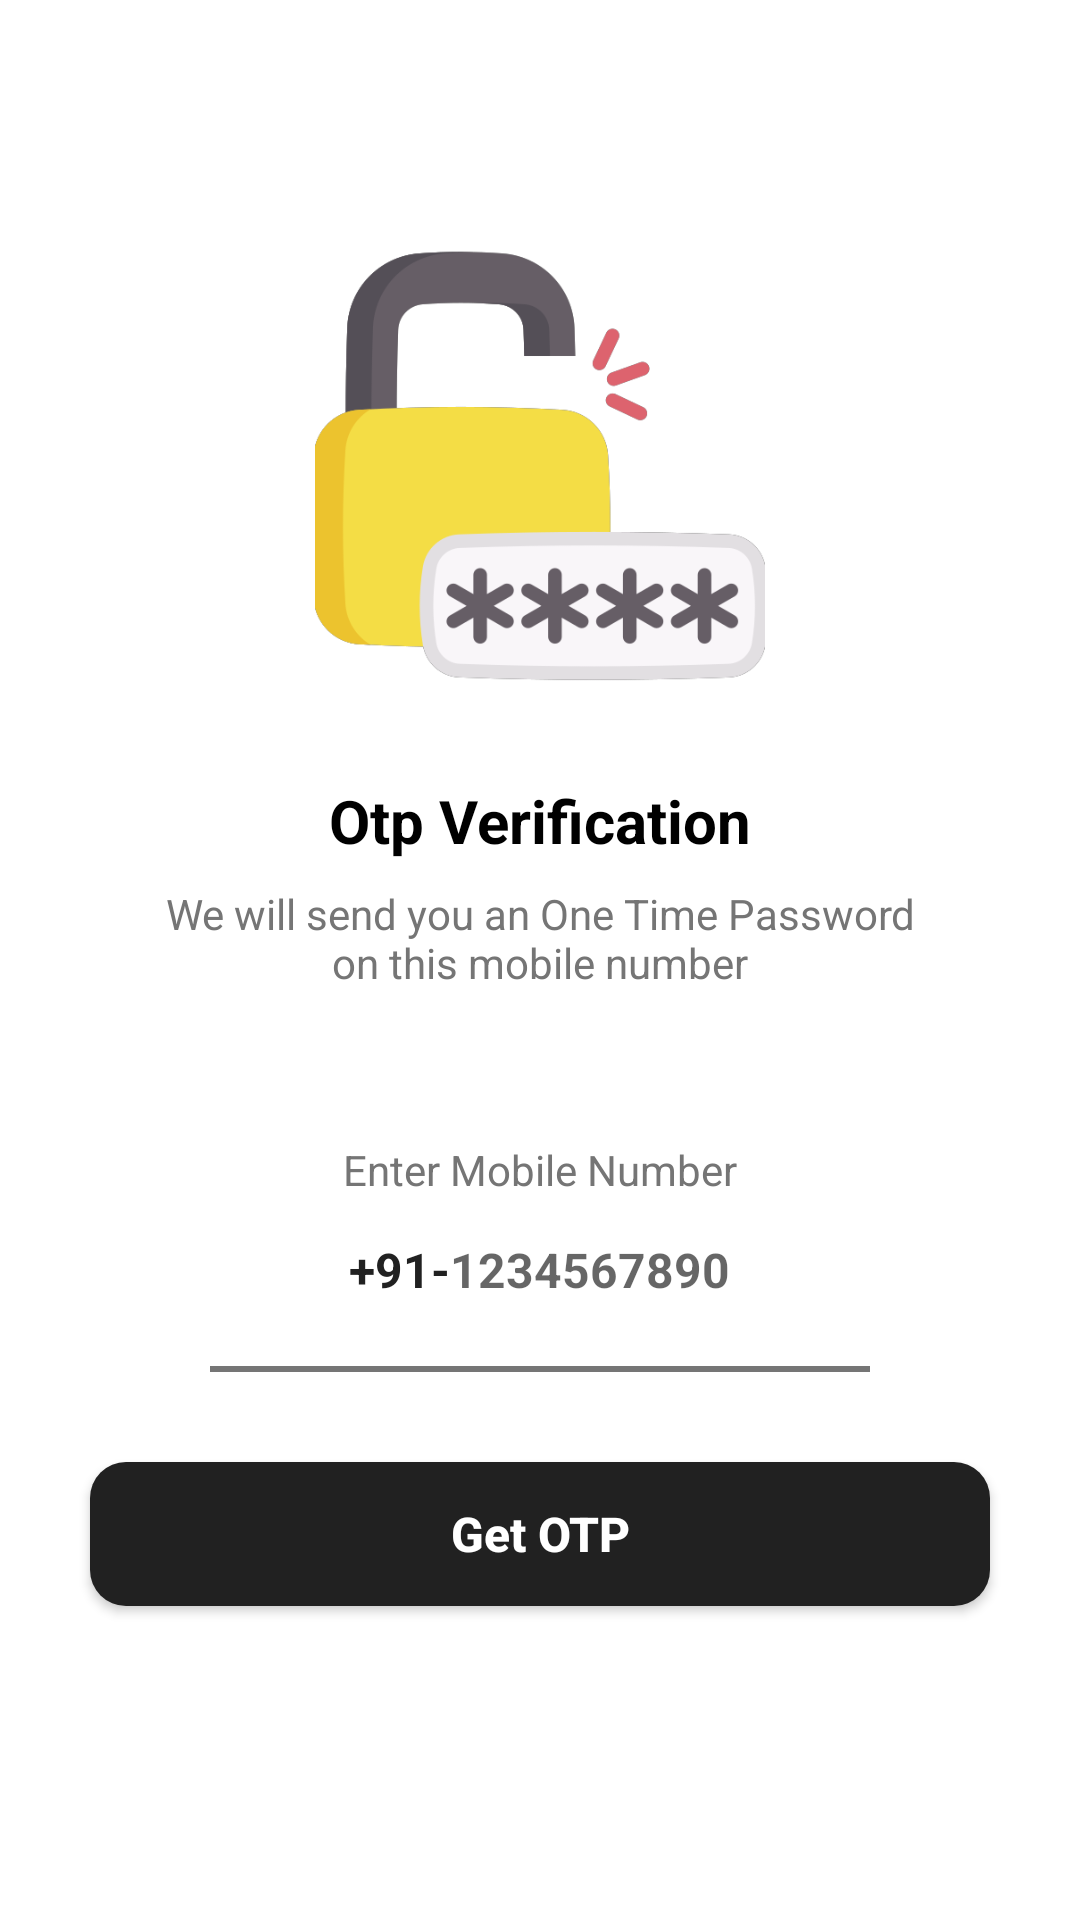

Write the Android layout XML for this screen, with the resource values it uses.
<!-- AndroidManifest.xml: application theme Theme.OtpVerification -->
<!-- res/layout/activity_send_otpactivity.xml -->
<?xml version="1.0" encoding="utf-8"?>
<ScrollView xmlns:android="http://schemas.android.com/apk/res/android"

    xmlns:tools="http://schemas.android.com/tools"
    android:layout_width="match_parent"
    android:layout_height="match_parent"
    android:overScrollMode="never"
    android:scrollbars="none"
    tools:context=".SendOTPActivity">

    <LinearLayout
        android:layout_width="match_parent"
        android:layout_height="wrap_content"
        android:gravity="center_horizontal"
        android:orientation="vertical">
        
        <ImageView
            android:layout_width="150dp"
            android:layout_height="150dp"
            android:layout_marginTop="80dp"
            android:src="@drawable/password"
            android:contentDescription="@string/app_name" />

        <TextView
            android:layout_width="wrap_content"
            android:layout_height="wrap_content"
            android:layout_marginTop="30dp"
            android:text="@string/otp_verification"
            android:textColor="@color/black"
            android:textSize="20sp"
            android:textStyle="bold"/>

        <TextView
            android:layout_width="match_parent"
            android:layout_height="wrap_content"
            android:layout_marginStart="50dp"
            android:layout_marginTop="8dp"
            android:layout_marginEnd="50dp"
            android:gravity="center"
            android:text="@string/we_will_send_you_an_one_time_password_on_this_mobile_number"
            android:textColor="@color/textSecondary"
            android:textSize="14sp"/>

        <TextView
            android:layout_width="match_parent"
            android:layout_height="wrap_content"
            android:layout_marginStart="30dp"
            android:layout_marginTop="50dp"
            android:layout_marginEnd="30dp"
            android:gravity="center"
            android:text="@string/enter_your_mobile_number"
            android:textColor="@color/textSecondary"
            android:textSize="14sp"/>

        <LinearLayout
            android:layout_width="match_parent"
            android:layout_height="wrap_content"
            android:layout_marginStart="60dp"
            android:layout_marginEnd="60dp"
            android:gravity="center"
            android:orientation="horizontal" >

            <TextView
                android:layout_width="wrap_content"
                android:layout_height="48dp"
                android:gravity="center"
                android:text="@string/_91"
                android:textColor="@color/textPrimary"
                android:textSize="16sp"
                android:textStyle="bold"/>

            <EditText
                android:id="@+id/inputMobile"
                android:layout_width="wrap_content"
                android:layout_height="48dp"
                android:background="@null"
                android:hint="@string/_1234567890"
                android:imeOptions="actionDone"
                android:maxLength="10"
                tools:ignore="LabelFor"
                android:importantForAutofill="no"
                android:inputType="number"
                android:textColor="@color/textPrimary"
                android:textStyle="bold"
                android:textSize="16sp"/>

        </LinearLayout>

        <View
            android:layout_width="match_parent"
            android:layout_height="2dp"
            android:layout_marginStart="70dp"
            android:layout_marginTop="8dp"
            android:layout_marginEnd="70dp"
            android:background="@color/textSecondary"/>

        
        <FrameLayout
            android:layout_width="match_parent"
            android:layout_height="wrap_content">
            
            <Button
                android:id="@+id/btn_GetOtp"
                android:layout_width="match_parent"
                android:layout_height="wrap_content"
                android:textColor="@color/white"
                android:textSize="16sp"
                android:layout_margin="30dp"
                android:background="@drawable/btn_background"
                android:text="@string/get_otp"
                android:textAllCaps="false"
                android:textStyle="bold"/>
            
            <ProgressBar
                android:id="@+id/progressBar"
                android:layout_width="40dp"
                android:layout_height="40dp"
                android:layout_gravity="center"
                android:visibility="gone" />

        </FrameLayout>


    </LinearLayout>


</ScrollView>
<!-- resources referenced by this layout -->
<resources>
  <color name="black">#FF000000</color>
  <color name="textPrimary">#212121</color>
  <color name="textSecondary">#757575</color>
  <color name="white">#FFFFFFFF</color>
  <!-- drawable btn_background (drawable) -->
  <?xml version="1.0" encoding="utf-8"?>
  <shape xmlns:android="http://schemas.android.com/apk/res/android"
  
      android:shape="rectangle">
  
      <solid android:color="@color/textPrimary"/>
      <corners android:radius="12dp"/>
  
  </shape>
  <!-- drawable password: png bitmap (drawable, 30150 bytes) -->
  <string name="_1234567890">1234567890</string>
  <string name="_91">+91-</string>
  <string name="app_name">OtpVerification</string>
  <string name="enter_your_mobile_number">Enter Mobile Number</string>
  <string name="get_otp">Get OTP</string>
  <string name="otp_verification">Otp Verification</string>
  <string name="we_will_send_you_an_one_time_password_on_this_mobile_number">We will send you an One Time Password on this mobile number</string>
  <style name="Theme.OtpVerification" parent="Theme.MaterialComponents.DayNight.NoActionBar">
          
          <item name="colorPrimary">@color/purple_500</item>
          <item name="colorPrimaryVariant">@color/purple_700</item>
          <item name="colorOnPrimary">@color/white</item>
          
          <item name="colorSecondary">@color/teal_200</item>
          <item name="colorSecondaryVariant">@color/teal_700</item>
          <item name="colorOnSecondary">@color/black</item>
          
          <item name="android:statusBarColor">?attr/colorPrimaryVariant</item>
          
      </style>
  <color name="purple_500">#FF6200EE</color>
  <color name="purple_700">#FF3700B3</color>
  <color name="teal_200">#FF03DAC5</color>
  <color name="teal_700">#FF018786</color>
</resources>
